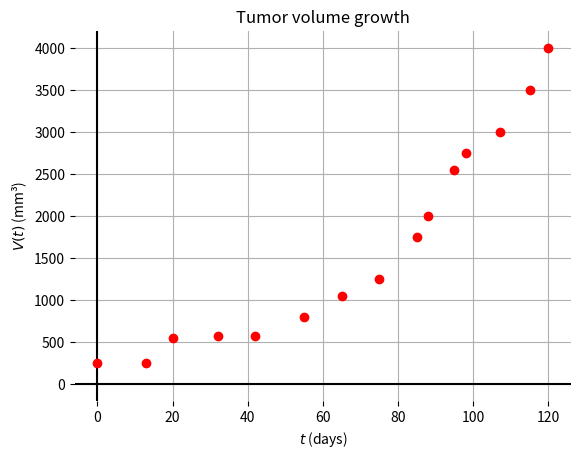

Source code (Python):
import pandas as pd
from matplotlib import pyplot as plt

ts = [0, 13, 20, 32, 42, 55, 65, 75, 85, 88, 95, 98, 107, 115, 120]
Vs = [250, 255, 550, 575, 576, 800, 1050, 1250, 1750, 2000, 2550, 2750, 3000, 3500, 4000]

pd.DataFrame({'$t$': ts, '$V$': Vs}).T

plt.axhline(0.0, color='k'); plt.axvline(0.0, color='k')
plt.plot(ts, Vs, 'or')
plt.title('Tumor volume growth'); plt.xlabel('$t$ (days)'); plt.ylabel('$V(t)$ (mm³)')
plt.grid(True); plt.box(False)
plt.show()
